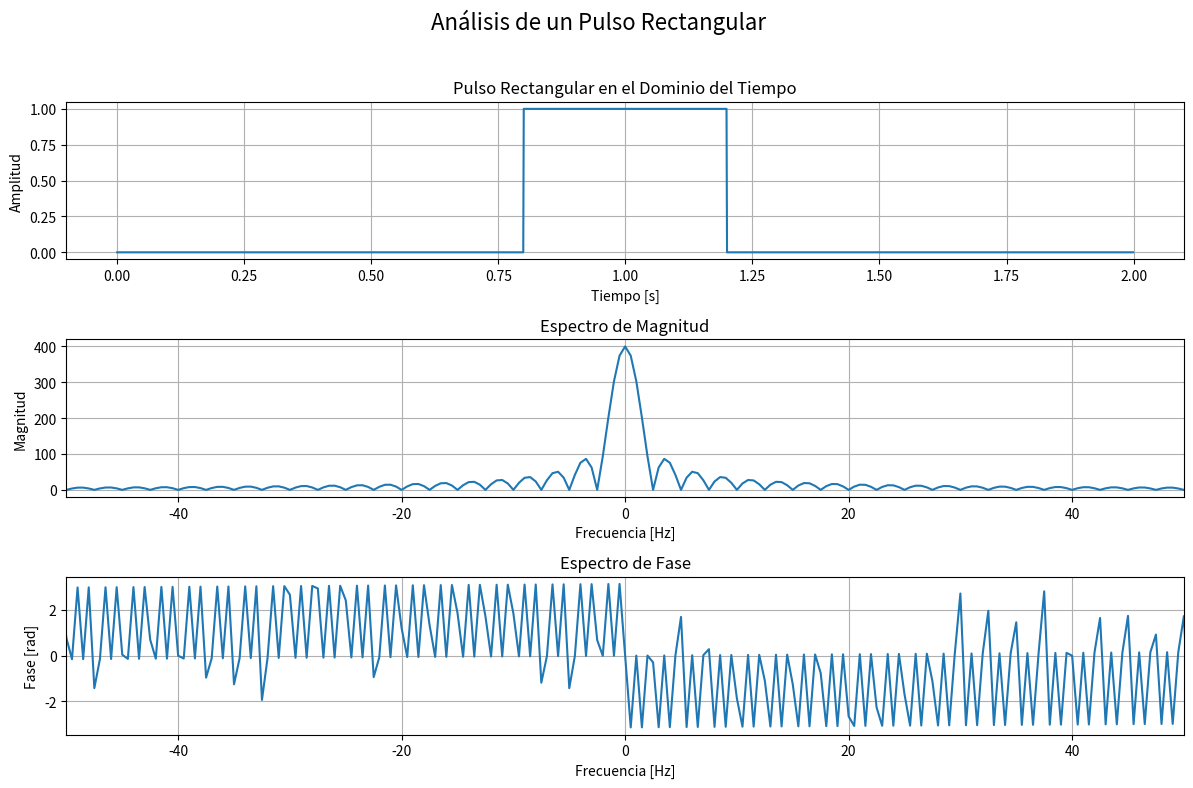
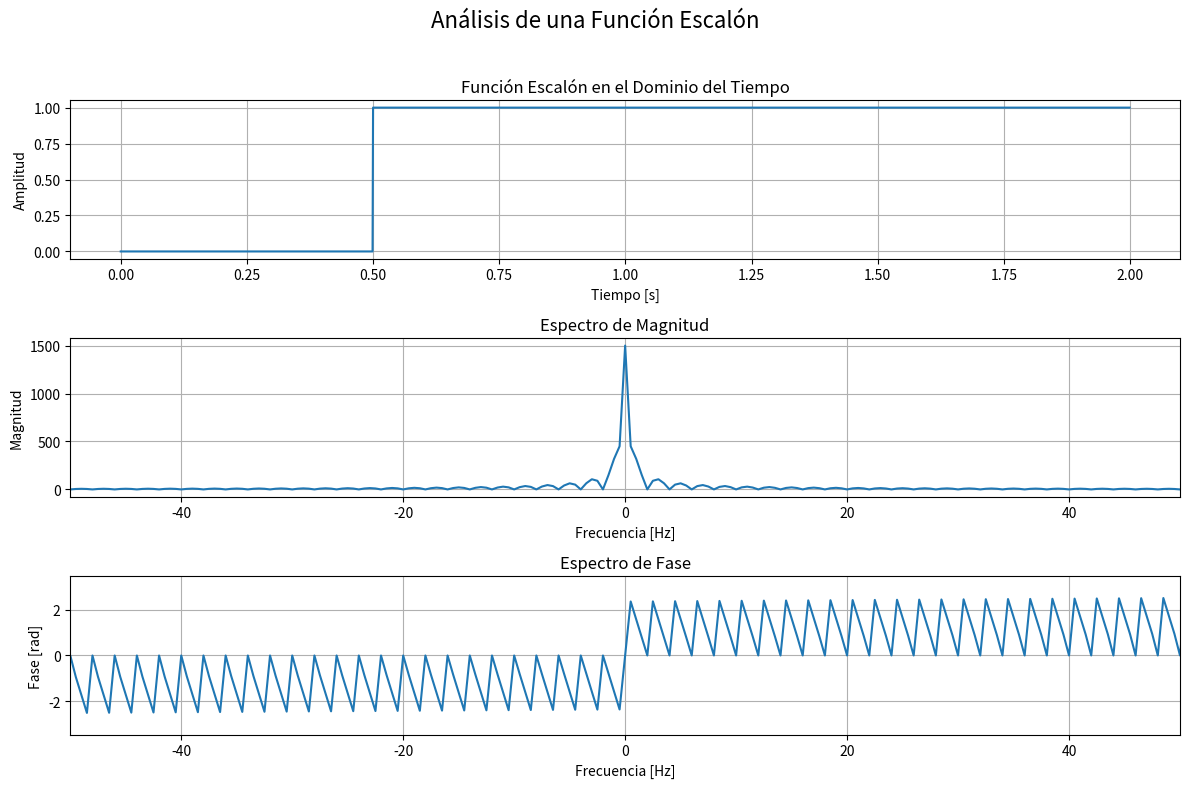
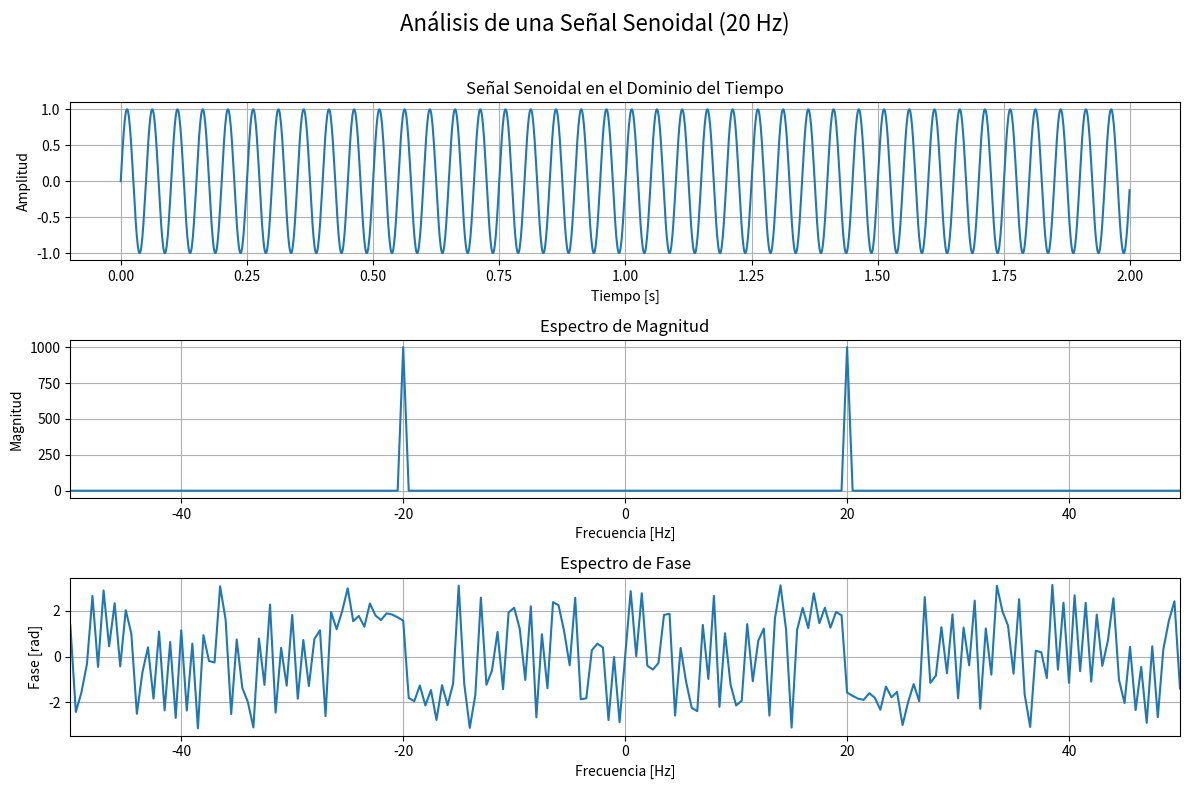
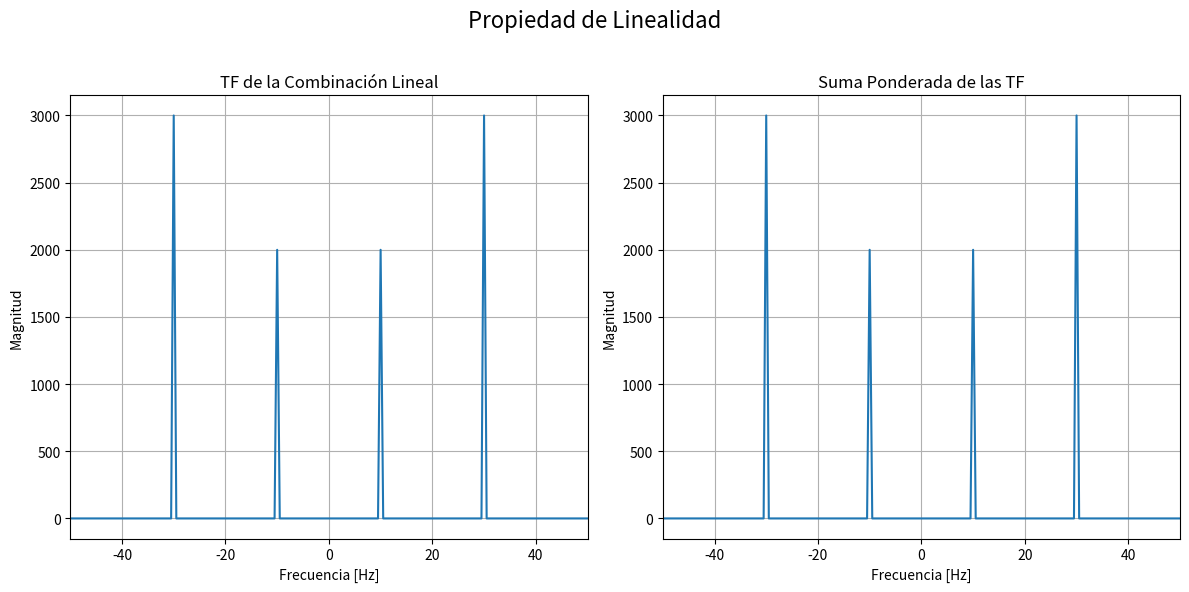
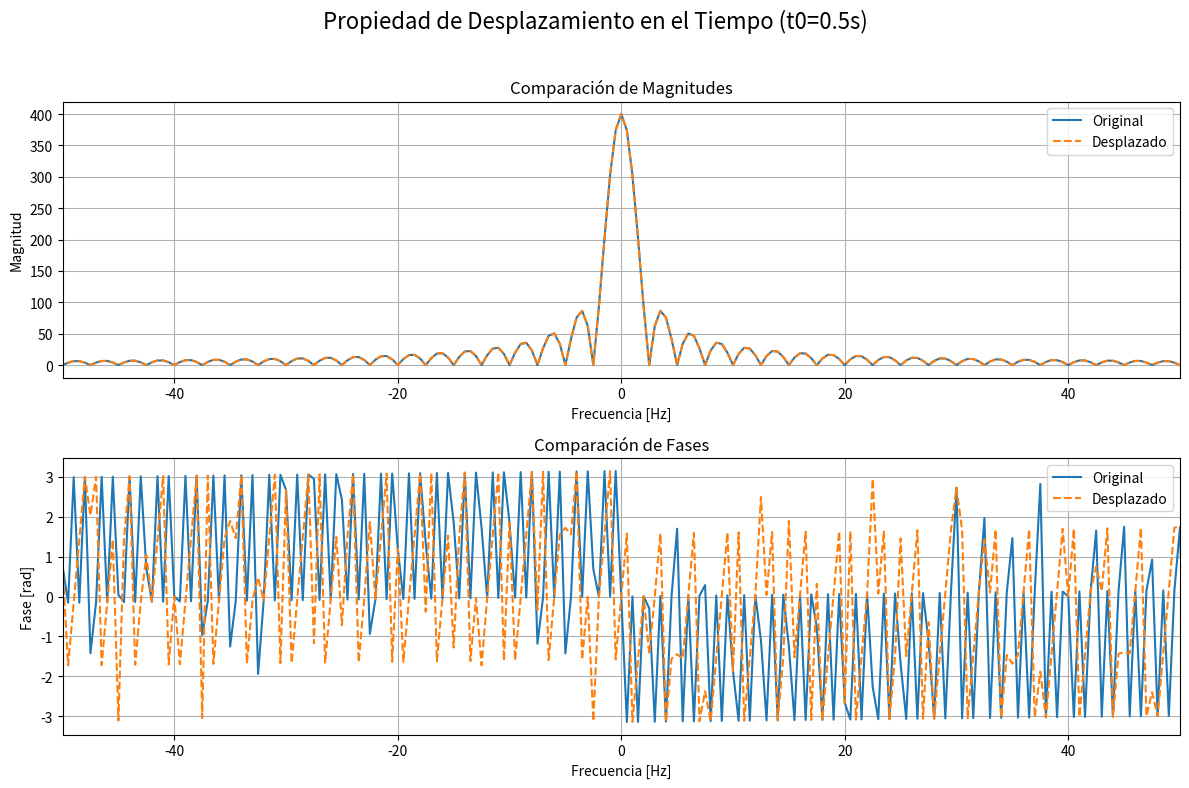
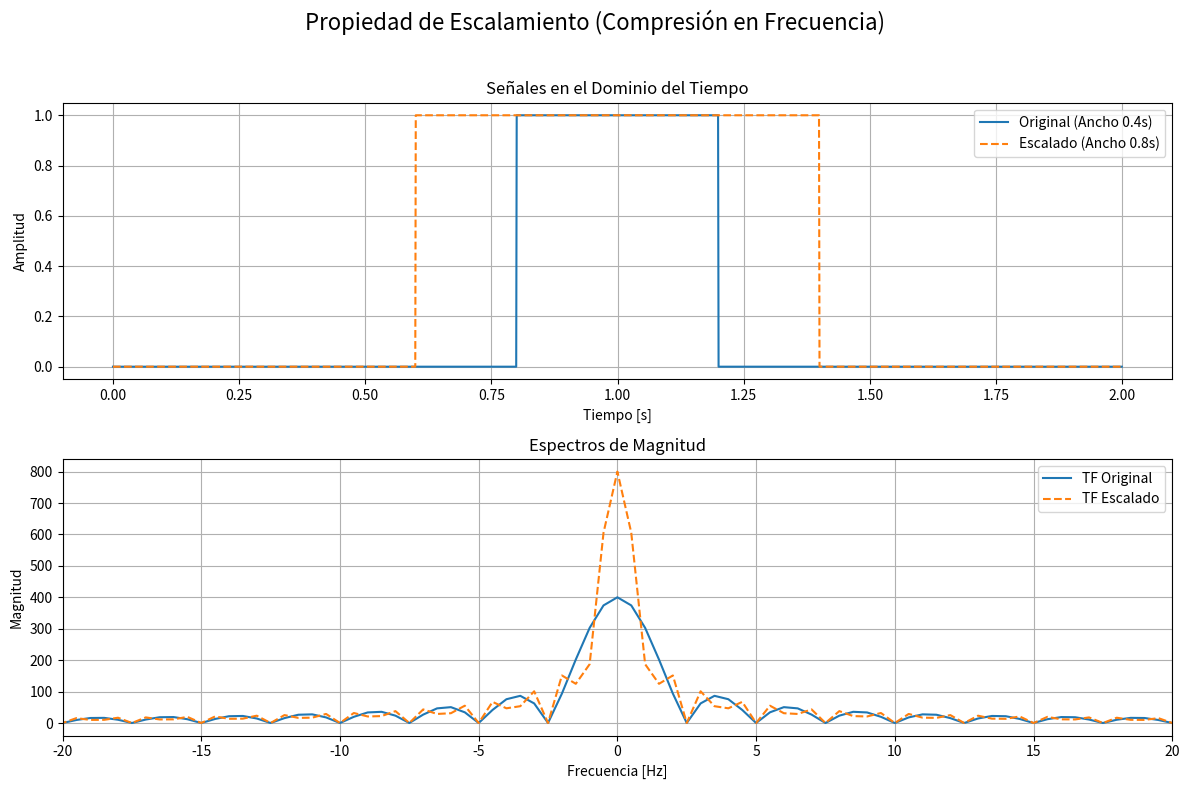

Here is the Python script that generated these plots, in order:
import numpy as np # type: ignore
import matplotlib.pyplot as plt # type: ignore

# --- Definición de Parámetros Globales ---
# Frecuencia de muestreo (muestras por segundo)
# Una frecuencia de muestreo más alta permite representar frecuencias más altas.
fs = 1000
# Duración de la señal en segundos
T = 2
# Vector de tiempo: desde 0 hasta T, con fs*T puntos
t = np.linspace(0, T, int(T*fs), endpoint=False)

# --- 1. Generación y Análisis de Señales Elementales ---

# A. Pulso Rectangular
# --------------------
# Definición de la señal en el dominio del tiempo
# El pulso va de t=0.8s a t=1.2s
pulse = np.zeros_like(t)
pulse[int(0.8*fs):int(1.2*fs)] = 1

# Cálculo de la Transformada de Fourier
# np.fft.fft() calcula la transformada.
# np.fft.fftshift() centra el espectro en frecuencia cero.
# np.fft.fftfreq() genera los bins de frecuencia correspondientes.
f_pulse = np.fft.fftfreq(len(pulse), 1/fs)
yf_pulse = np.fft.fft(pulse)

# Visualización de los resultados
plt.figure(figsize=(12, 8))
plt.suptitle('Análisis de un Pulso Rectangular', fontsize=16)

# Señal en el dominio del tiempo
plt.subplot(3, 1, 1)
plt.plot(t, pulse)
plt.title('Pulso Rectangular en el Dominio del Tiempo')
plt.xlabel('Tiempo [s]')
plt.ylabel('Amplitud')
plt.grid(True)

# Espectro de Magnitud
plt.subplot(3, 1, 2)
plt.plot(np.fft.fftshift(f_pulse), np.abs(np.fft.fftshift(yf_pulse)))
plt.title('Espectro de Magnitud')
plt.xlabel('Frecuencia [Hz]')
plt.ylabel('Magnitud')
plt.xlim(-50, 50)
plt.grid(True)

# Espectro de Fase
plt.subplot(3, 1, 3)
plt.plot(np.fft.fftshift(f_pulse), np.angle(np.fft.fftshift(yf_pulse)))
plt.title('Espectro de Fase')
plt.xlabel('Frecuencia [Hz]')
plt.ylabel('Fase [rad]')
plt.xlim(-50, 50)
plt.grid(True)

plt.tight_layout(rect=[0, 0, 1, 0.96])
plt.show()

# B. Función Escalón Unitario
# --------------------------
# Definición de la señal en el dominio del tiempo
# El escalón comienza en t=0.5s
step = np.zeros_like(t)
step[t >= 0.5] = 1

# Cálculo de la Transformada de Fourier
f_step = np.fft.fftfreq(len(step), 1/fs)
yf_step = np.fft.fft(step)

# Visualización de los resultados
plt.figure(figsize=(12, 8))
plt.suptitle('Análisis de una Función Escalón', fontsize=16)

# Señal en el dominio del tiempo
plt.subplot(3, 1, 1)
plt.plot(t, step)
plt.title('Función Escalón en el Dominio del Tiempo')
plt.xlabel('Tiempo [s]')
plt.ylabel('Amplitud')
plt.grid(True)

# Espectro de Magnitud
plt.subplot(3, 1, 2)
plt.plot(np.fft.fftshift(f_step), np.abs(np.fft.fftshift(yf_step)))
plt.title('Espectro de Magnitud')
plt.xlabel('Frecuencia [Hz]')
plt.ylabel('Magnitud')
plt.xlim(-50, 50)
plt.grid(True)

# Espectro de Fase
plt.subplot(3, 1, 3)
plt.plot(np.fft.fftshift(f_step), np.angle(np.fft.fftshift(yf_step)))
plt.title('Espectro de Fase')
plt.xlabel('Frecuencia [Hz]')
plt.ylabel('Fase [rad]')
plt.xlim(-50, 50)
plt.grid(True)

plt.tight_layout(rect=[0, 0, 1, 0.96])
plt.show()

# C. Señal Senoidal
# -----------------
# Definición de la señal en el dominio del tiempo
# Frecuencia de la señal senoidal: 20 Hz
f_sin = 20
sinusoid = np.sin(2 * np.pi * f_sin * t)

# Cálculo de la Transformada de Fourier
f_sinusoid = np.fft.fftfreq(len(sinusoid), 1/fs)
yf_sinusoid = np.fft.fft(sinusoid)

# Visualización de los resultados
plt.figure(figsize=(12, 8))
plt.suptitle('Análisis de una Señal Senoidal (20 Hz)', fontsize=16)

# Señal en el dominio del tiempo
plt.subplot(3, 1, 1)
plt.plot(t, sinusoid)
plt.title('Señal Senoidal en el Dominio del Tiempo')
plt.xlabel('Tiempo [s]')
plt.ylabel('Amplitud')
plt.grid(True)

# Espectro de Magnitud
plt.subplot(3, 1, 2)
plt.plot(np.fft.fftshift(f_sinusoid), np.abs(np.fft.fftshift(yf_sinusoid)))
plt.title('Espectro de Magnitud')
plt.xlabel('Frecuencia [Hz]')
plt.ylabel('Magnitud')
plt.xlim(-50, 50)
plt.grid(True)

# Espectro de Fase
plt.subplot(3, 1, 3)
plt.plot(np.fft.fftshift(f_sinusoid), np.angle(np.fft.fftshift(yf_sinusoid)))
plt.title('Espectro de Fase')
plt.xlabel('Frecuencia [Hz]')
plt.ylabel('Fase [rad]')
plt.xlim(-50, 50)
plt.grid(True)

plt.tight_layout(rect=[0, 0, 1, 0.96])
plt.show()


# --- 2. Verificación de Propiedades de la Transformada de Fourier ---

# A. Linealidad: TF{a*x(t) + b*y(t)} = a*X(f) + b*Y(f)
# --------------------------------------------------
# Definimos dos señales
s1 = np.cos(2 * np.pi * 10 * t) # Seno a 10 Hz
s2 = np.sin(2 * np.pi * 30 * t) # Coseno a 30 Hz
a, b = 2, 3
linear_combination = a * s1 + b * s2

# Transformada de la combinación lineal
yf_linear = np.fft.fft(linear_combination)
# Suma ponderada de las transformadas individuales
yf_s1 = np.fft.fft(s1)
yf_s2 = np.fft.fft(s2)
yf_sum = a * yf_s1 + b * yf_s2

# Visualización para comprobar la linealidad
plt.figure(figsize=(12, 6))
plt.suptitle('Propiedad de Linealidad', fontsize=16)
f_axis = np.fft.fftfreq(len(t), 1/fs)

plt.subplot(1, 2, 1)
plt.plot(np.fft.fftshift(f_axis), np.abs(np.fft.fftshift(yf_linear)))
plt.title('TF de la Combinación Lineal')
plt.xlabel('Frecuencia [Hz]')
plt.ylabel('Magnitud')
plt.xlim(-50, 50)
plt.grid(True)

plt.subplot(1, 2, 2)
plt.plot(np.fft.fftshift(f_axis), np.abs(np.fft.fftshift(yf_sum)))
plt.title('Suma Ponderada de las TF')
plt.xlabel('Frecuencia [Hz]')
plt.ylabel('Magnitud')
plt.xlim(-50, 50)
plt.grid(True)

plt.tight_layout(rect=[0, 0, 1, 0.96])
plt.show()

# B. Desplazamiento en el Tiempo: TF{x(t - t0)} = X(f) * e^(-j*2*pi*f*t0)
# ----------------------------------------------------------------------
# Usamos el pulso rectangular original y uno desplazado
t0 = 0.5 # Desplazamiento de 0.5 segundos
pulse_shifted = np.zeros_like(t)
pulse_shifted[int((0.8+t0)*fs):int((1.2+t0)*fs)] = 1

# Transformada del pulso desplazado
yf_pulse_shifted = np.fft.fft(pulse_shifted)

# Visualización del efecto en la magnitud y fase
plt.figure(figsize=(12, 8))
plt.suptitle(f'Propiedad de Desplazamiento en el Tiempo (t0={t0}s)', fontsize=16)

# Magnitudes (deben ser iguales)
plt.subplot(2, 1, 1)
plt.plot(np.fft.fftshift(f_pulse), np.abs(np.fft.fftshift(yf_pulse)), label='Original')
plt.plot(np.fft.fftshift(f_pulse), np.abs(np.fft.fftshift(yf_pulse_shifted)), '--', label='Desplazado')
plt.title('Comparación de Magnitudes')
plt.xlabel('Frecuencia [Hz]')
plt.ylabel('Magnitud')
plt.xlim(-50, 50)
plt.legend()
plt.grid(True)

# Fases (el desplazamiento introduce un desfase lineal)
plt.subplot(2, 1, 2)
plt.plot(np.fft.fftshift(f_pulse), np.angle(np.fft.fftshift(yf_pulse)), label='Original')
plt.plot(np.fft.fftshift(f_pulse), np.angle(np.fft.fftshift(yf_pulse_shifted)), '--', label='Desplazado')
plt.title('Comparación de Fases')
plt.xlabel('Frecuencia [Hz]')
plt.ylabel('Fase [rad]')
plt.xlim(-50, 50)
plt.legend()
plt.grid(True)

plt.tight_layout(rect=[0, 0, 1, 0.96])
plt.show()

# C. Escalamiento en Frecuencia: TF{x(a*t)} = (1/|a|) * X(f/a)
# -----------------------------------------------------------
# Un pulso rectangular más ancho en el tiempo (a < 1)
# Debería resultar en un espectro más estrecho en frecuencia.
a = 0.5 # Factor de escalamiento en tiempo (comprime la señal en frecuencia)
pulse_scaled_time = np.zeros_like(t)
start_time = 1 - (0.2 / a)
end_time = 1 + (0.2 / a)
pulse_scaled_time[int(start_time*fs):int(end_time*fs)] = 1

# Transformada del pulso escalado en tiempo
yf_pulse_scaled_time = np.fft.fft(pulse_scaled_time)

# Visualización del efecto
plt.figure(figsize=(12, 8))
plt.suptitle('Propiedad de Escalamiento (Compresión en Frecuencia)', fontsize=16)

# Señales en el tiempo
plt.subplot(2, 1, 1)
plt.plot(t, pulse, label='Original (Ancho 0.4s)')
plt.plot(t, pulse_scaled_time, '--', label=f'Escalado (Ancho {0.4/a:.1f}s)')
plt.title('Señales en el Dominio del Tiempo')
plt.xlabel('Tiempo [s]')
plt.ylabel('Amplitud')
plt.legend()
plt.grid(True)

# Espectros de Magnitud
plt.subplot(2, 1, 2)
plt.plot(np.fft.fftshift(f_pulse), np.abs(np.fft.fftshift(yf_pulse)), label='TF Original')
plt.plot(np.fft.fftshift(f_pulse), np.abs(np.fft.fftshift(yf_pulse_scaled_time)), '--', label='TF Escalado')
plt.title('Espectros de Magnitud')
plt.xlabel('Frecuencia [Hz]')
plt.ylabel('Magnitud')
plt.xlim(-20, 20)
plt.legend()
plt.grid(True)

plt.tight_layout(rect=[0, 0, 1, 0.96])
plt.show()